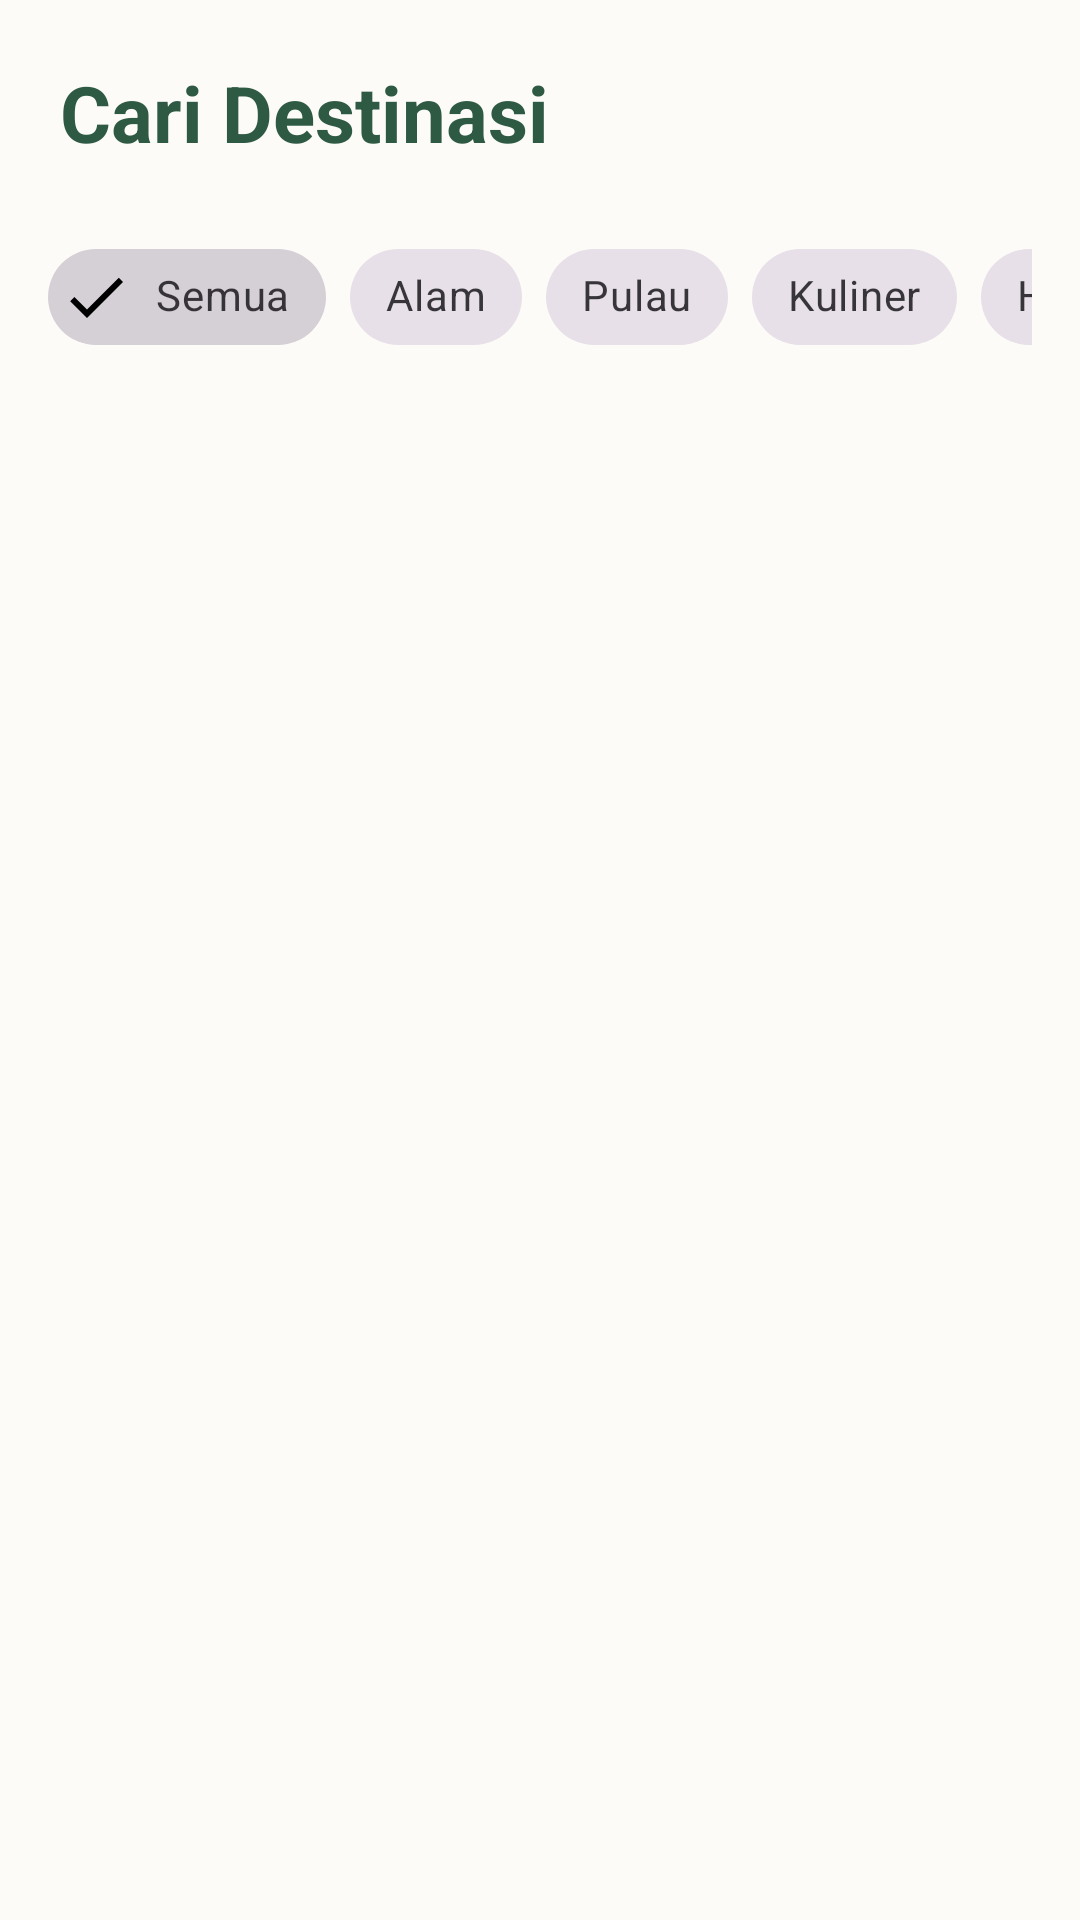

Reconstruct the res/layout file that produces this screen, plus the resources it refers to.
<!-- AndroidManifest.xml: application theme Theme.TravelGO -->
<!-- res/layout/fragment_search.xml -->
<?xml version="1.0" encoding="utf-8"?>
<LinearLayout
    xmlns:android="http://schemas.android.com/apk/res/android"
    xmlns:app="http://schemas.android.com/apk/res-auto"
    android:layout_width="match_parent"
    android:layout_height="match_parent"
    android:background="@color/warm_cream"
    android:orientation="vertical">

    <TextView
        android:layout_width="match_parent"
        android:layout_height="wrap_content"
        android:layout_margin="20dp"
        android:text="Cari Destinasi"
        android:textColor="@color/forest_green"
        android:textSize="26sp"
        android:textStyle="bold" />

    
    <HorizontalScrollView
        android:layout_width="match_parent"
        android:layout_height="wrap_content"
        android:scrollbars="none"
        android:paddingHorizontal="16dp"
        android:paddingBottom="8dp">

        
        <com.google.android.material.chip.ChipGroup
            android:id="@+id/chipGroupFilter"
            android:layout_width="wrap_content"
            android:layout_height="wrap_content"
            app:singleLine="true"
            app:singleSelection="true"
            app:selectionRequired="true">

            <com.google.android.material.chip.Chip
                android:id="@+id/chipSemua"
                style="@style/Widget.MaterialComponents.Chip.Filter"
                android:layout_width="wrap_content"
                android:layout_height="wrap_content"
                android:checked="true"
                android:text="Semua" />

            <com.google.android.material.chip.Chip
                android:id="@+id/chipAlam"
                style="@style/Widget.MaterialComponents.Chip.Filter"
                android:layout_width="wrap_content"
                android:layout_height="wrap_content"
                android:text="Alam" />

            <com.google.android.material.chip.Chip
                android:id="@+id/chipPulau"
                style="@style/Widget.MaterialComponents.Chip.Filter"
                android:layout_width="wrap_content"
                android:layout_height="wrap_content"
                android:text="Pulau" />

            <com.google.android.material.chip.Chip
                android:id="@+id/chipKuliner"
                style="@style/Widget.MaterialComponents.Chip.Filter"
                android:layout_width="wrap_content"
                android:layout_height="wrap_content"
                android:text="Kuliner" />

            <com.google.android.material.chip.Chip
                android:id="@+id/chipHotel"
                style="@style/Widget.MaterialComponents.Chip.Filter"
                android:layout_width="wrap_content"
                android:layout_height="wrap_content"
                android:text="Hotel" />

        </com.google.android.material.chip.ChipGroup>
    </HorizontalScrollView>

    
    <ListView
        android:id="@+id/lvDestinations"
        android:layout_width="match_parent"
        android:layout_height="match_parent"
        android:divider="@android:color/transparent"
        android:dividerHeight="0dp"
        android:paddingHorizontal="20dp" />

</LinearLayout>
<!-- resources referenced by this layout -->
<resources>
  <color name="forest_green">#2E5A44</color>
  <color name="warm_cream">#FDFBF7</color>
  <style name="Theme.TravelGO" parent="Base.Theme.TravelGO" />
  <style name="Base.Theme.TravelGO" parent="Theme.Material3.Light.NoActionBar">
          
          <item name="colorPrimary">@color/forest_green</item>
          <item name="colorPrimaryVariant">@color/forest_green</item>
          <item name="colorOnPrimary">@color/white</item>
          <item name="colorSecondary">@color/sunshine_yellow</item>
          
          <item name="android:windowBackground">@color/warm_cream</item>
      </style>
  <color name="white">#FFFFFFFF</color>
  <color name="sunshine_yellow">#F4D068</color>
</resources>
